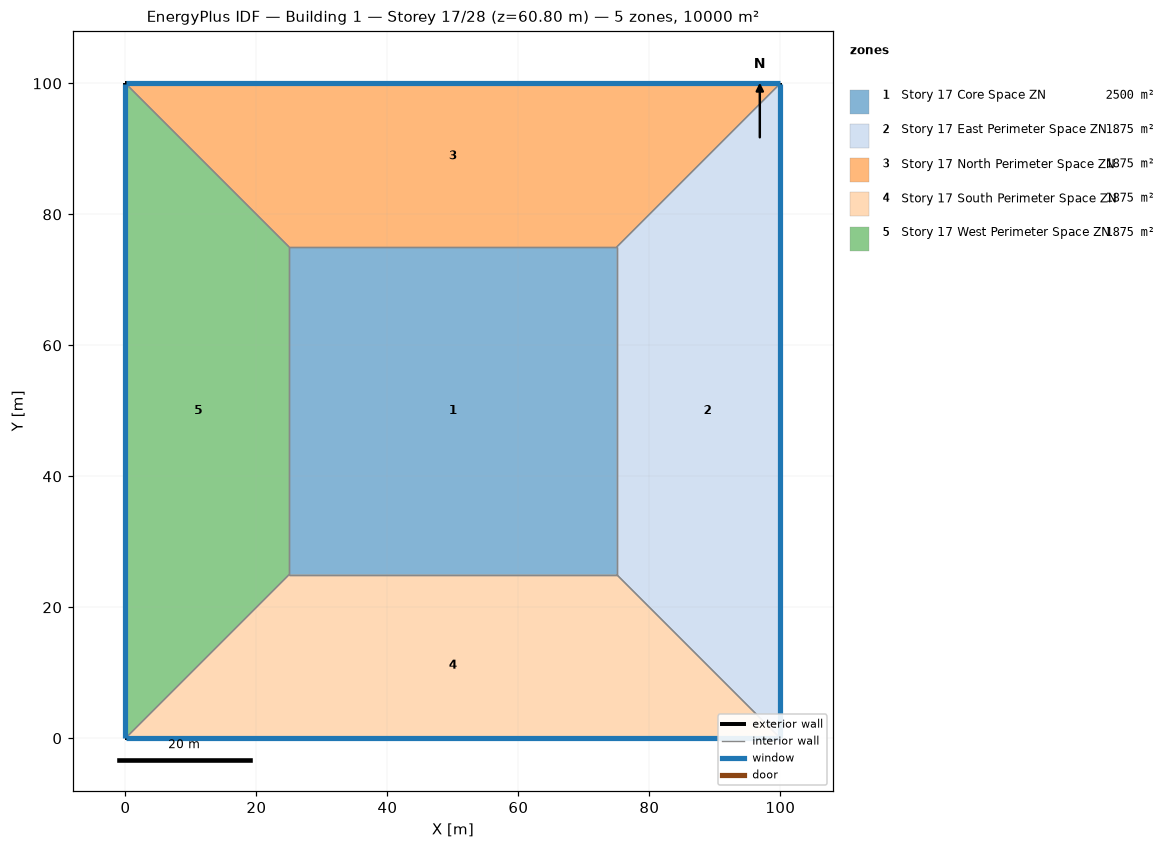
=== STOREY PLAN SPEC (per zone: floor XY polygon, exterior-wall plan segments, windows/doors) ===
zone 1: Story 17 Core Space ZN  (2500.0 m²)
  floor: (25.00, 25.00) (25.00, 75.00) (75.00, 75.00) (75.00, 25.00)
  interior walls: 4
zone 2: Story 17 East Perimeter Space ZN  (1875.0 m²)
  floor: (100.00, 100.00) (100.00, 0.00) (75.00, 25.00) (75.00, 75.00)
  exterior wall: (100.00, 0.00) – (100.00, 100.00)  [100.0 m]
    window: (100.00, 0.03) – (100.00, 99.97)  [95.0 m²]
  interior walls: 3
zone 3: Story 17 North Perimeter Space ZN  (1875.0 m²)
  floor: (0.00, 100.00) (100.00, 100.00) (75.00, 75.00) (25.00, 75.00)
  exterior wall: (100.00, 100.00) – (0.00, 100.00)  [100.0 m]
    window: (99.97, 100.00) – (0.03, 100.00)  [95.0 m²]
  interior walls: 3
zone 4: Story 17 South Perimeter Space ZN  (1875.0 m²)
  floor: (100.00, 0.00) (0.00, 0.00) (25.00, 25.00) (75.00, 25.00)
  exterior wall: (0.00, 0.00) – (100.00, 0.00)  [100.0 m]
    window: (0.03, 0.00) – (99.97, 0.00)  [95.0 m²]
  interior walls: 3
zone 5: Story 17 West Perimeter Space ZN  (1875.0 m²)
  floor: (0.00, 0.00) (0.00, 100.00) (25.00, 75.00) (25.00, 25.00)
  exterior wall: (0.00, 100.00) – (0.00, 0.00)  [100.0 m]
    window: (0.00, 99.97) – (0.00, 0.03)  [95.0 m²]
  interior walls: 3

=== DERIVED (storey summary) ===
Building: Building 1
Storey: 17 of 28  (floor level z = 60.80 m)
Storey gross floor area: 10000.0 m²
Zones on this storey: 5
  - Story 17 Core Space ZN: floor 2500.0 m²
  - Story 17 East Perimeter Space ZN: floor 1875.0 m²; exterior wall 100.0 m (380.0 m²); 1 window(s) 95.0 m²; WWR 25.0%
  - Story 17 North Perimeter Space ZN: floor 1875.0 m²; exterior wall 100.0 m (380.0 m²); 1 window(s) 95.0 m²; WWR 25.0%
  - Story 17 South Perimeter Space ZN: floor 1875.0 m²; exterior wall 100.0 m (380.0 m²); 1 window(s) 95.0 m²; WWR 25.0%
  - Story 17 West Perimeter Space ZN: floor 1875.0 m²; exterior wall 100.0 m (380.0 m²); 1 window(s) 95.0 m²; WWR 25.0%
Zone adjacency (shared interzone walls):
  - Story 17 Core Space ZN ↔ Story 17 East Perimeter Space ZN
  - Story 17 Core Space ZN ↔ Story 17 North Perimeter Space ZN
  - Story 17 Core Space ZN ↔ Story 17 South Perimeter Space ZN
  - Story 17 Core Space ZN ↔ Story 17 West Perimeter Space ZN
  - Story 17 East Perimeter Space ZN ↔ Story 17 North Perimeter Space ZN
  - Story 17 East Perimeter Space ZN ↔ Story 17 South Perimeter Space ZN
  - Story 17 North Perimeter Space ZN ↔ Story 17 West Perimeter Space ZN
  - Story 17 South Perimeter Space ZN ↔ Story 17 West Perimeter Space ZN